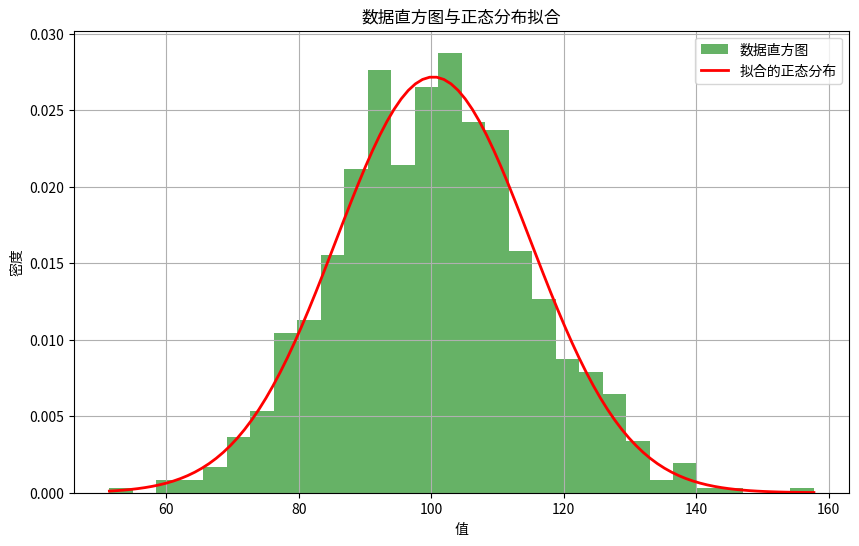
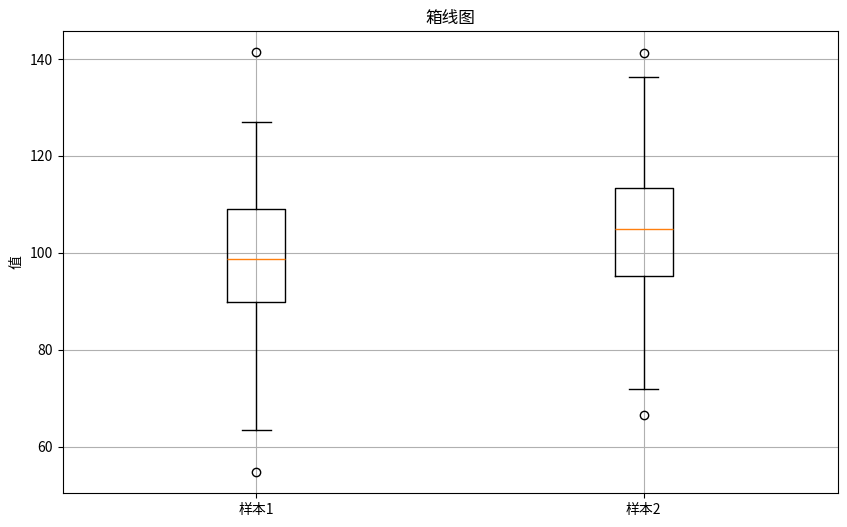
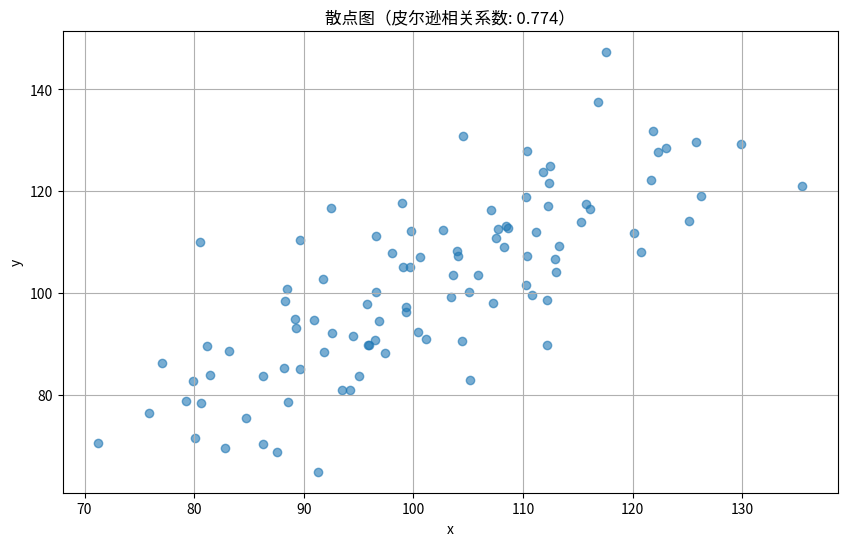

The script that saved these images, in order:
#!/usr/bin/env python3
# -*- coding: utf-8 -*-
"""
SciPy统计函数
展示SciPy的统计函数功能
"""

import numpy as np
from scipy import stats
import matplotlib.pyplot as plt

# 设置随机种子
np.random.seed(42)

# 1. 描述性统计
print("=== 描述性统计 ===")

# 创建随机数据
data = np.random.normal(100, 15, 1000)
print(f"数据均值: {np.mean(data)}")
print(f"数据中位数: {np.median(data)}")
print(f"数据标准差: {np.std(data)}")
print(f"数据方差: {np.var(data)}")
print(f"数据最小值: {np.min(data)}")
print(f"数据最大值: {np.max(data)}")
print(f"数据四分位数: {np.percentile(data, [25, 50, 75])}")

# 2. 概率分布
print("\n=== 概率分布 ===")

# 正态分布
print("\n正态分布:")
norm_dist = stats.norm(loc=0, scale=1)  # 均值为0，标准差为1的正态分布
print(f"正态分布在x=0处的概率密度: {norm_dist.pdf(0)}")
print(f"正态分布在x=0处的累积概率: {norm_dist.cdf(0)}")
print(f"正态分布的分位数（0.5）: {norm_dist.ppf(0.5)}")

# 生成正态分布随机数
norm_rvs = norm_dist.rvs(size=1000)
print(f"正态分布随机数的均值: {np.mean(norm_rvs)}")
print(f"正态分布随机数的标准差: {np.std(norm_rvs)}")

# 二项分布
print("\n二项分布:")
binom_dist = stats.binom(n=10, p=0.5)  # n=10次试验，成功概率p=0.5
print(f"二项分布在k=5处的概率质量: {binom_dist.pmf(5)}")
print(f"二项分布在k=5处的累积概率: {binom_dist.cdf(5)}")

# 泊松分布
print("\n泊松分布:")
poisson_dist = stats.poisson(mu=3)  # 均值为3的泊松分布
print(f"泊松分布在k=3处的概率质量: {poisson_dist.pmf(3)}")
print(f"泊松分布在k=3处的累积概率: {poisson_dist.cdf(3)}")

# 3. 假设检验
print("\n=== 假设检验 ===")

# t检验
print("\nt检验:")
# 生成两个正态分布样本
sample1 = np.random.normal(100, 15, 100)
sample2 = np.random.normal(105, 15, 100)

# 独立样本t检验
t_stat, p_value = stats.ttest_ind(sample1, sample2)
print(f"t统计量: {t_stat}")
print(f"p值: {p_value}")
print(f"是否拒绝原假设（α=0.05）: {p_value < 0.05}")

# 配对样本t检验
sample3 = np.random.normal(100, 15, 100)
sample4 = sample3 + np.random.normal(5, 10, 100)
t_stat_paired, p_value_paired = stats.ttest_rel(sample3, sample4)
print(f"\n配对样本t检验:")
print(f"t统计量: {t_stat_paired}")
print(f"p值: {p_value_paired}")
print(f"是否拒绝原假设（α=0.05）: {p_value_paired < 0.05}")

# 卡方检验
print("\n卡方检验:")
# 观察频数
observed = np.array([10, 20, 30, 40])
# 期望频数
expected = np.array([25, 25, 25, 25])
chi2_stat, chi2_p_value = stats.chisquare(observed, expected)
print(f"卡方统计量: {chi2_stat}")
print(f"p值: {chi2_p_value}")
print(f"是否拒绝原假设（α=0.05）: {chi2_p_value < 0.05}")

# 4. 相关分析
print("\n=== 相关分析 ===")

# 生成两个相关的变量
x = np.random.normal(100, 15, 100)
y = x + np.random.normal(0, 10, 100)

# 皮尔逊相关系数
pearson_corr, pearson_p_value = stats.pearsonr(x, y)
print(f"皮尔逊相关系数: {pearson_corr}")
print(f"p值: {pearson_p_value}")

# 斯皮尔曼相关系数
spearman_corr, spearman_p_value = stats.spearmanr(x, y)
print(f"斯皮尔曼相关系数: {spearman_corr}")
print(f"p值: {spearman_p_value}")

# 肯德尔相关系数
kendall_corr, kendall_p_value = stats.kendalltau(x, y)
print(f"肯德尔相关系数: {kendall_corr}")
print(f"p值: {kendall_p_value}")

# 5. 分布拟合
print("\n=== 分布拟合 ===")

# 拟合正态分布
norm_params = stats.norm.fit(data)
print(f"正态分布拟合参数（均值, 标准差）: {norm_params}")

# 拟合指数分布
exp_params = stats.expon.fit(data)
print(f"指数分布拟合参数（位置, 尺度）: {exp_params}")

# 6. 统计检验
print("\n=== 统计检验 ===")

# 正态性检验（Shapiro-Wilk检验）
shapiro_stat, shapiro_p_value = stats.shapiro(data)
print(f"Shapiro-Wilk正态性检验:")
print(f"统计量: {shapiro_stat}")
print(f"p值: {shapiro_p_value}")
print(f"数据是否符合正态分布（α=0.05）: {shapiro_p_value > 0.05}")

# 方差齐性检验（Levene检验）
levene_stat, levene_p_value = stats.levene(sample1, sample2)
print(f"\nLevene方差齐性检验:")
print(f"统计量: {levene_stat}")
print(f"p值: {levene_p_value}")
print(f"方差是否齐性（α=0.05）: {levene_p_value > 0.05}")

# 7. 可视化
print("\n=== 可视化 ===")

# 直方图和正态分布拟合
plt.figure(figsize=(10, 6))
plt.hist(data, bins=30, density=True, alpha=0.6, color='g', label='数据直方图')

# 绘制拟合的正态分布曲线
x_range = np.linspace(min(data), max(data), 100)
norm_pdf = stats.norm.pdf(x_range, *norm_params)
plt.plot(x_range, norm_pdf, 'r-', lw=2, label='拟合的正态分布')

plt.title('数据直方图与正态分布拟合')
plt.xlabel('值')
plt.ylabel('密度')
plt.legend()
plt.grid(True)
plt.savefig('normal_fit.png')
print("正态分布拟合图已保存为 normal_fit.png")

# 箱线图
plt.figure(figsize=(10, 6))
plt.boxplot([sample1, sample2], labels=['样本1', '样本2'])
plt.title('箱线图')
plt.ylabel('值')
plt.grid(True)
plt.savefig('boxplot.png')
print("箱线图已保存为 boxplot.png")

# 散点图和相关性
plt.figure(figsize=(10, 6))
plt.scatter(x, y, alpha=0.6)
plt.title(f'散点图（皮尔逊相关系数: {pearson_corr:.3f}）')
plt.xlabel('x')
plt.ylabel('y')
plt.grid(True)
plt.savefig('scatter_plot.png')
print("散点图已保存为 scatter_plot.png")

print("\nSciPy统计函数示例完成！")
